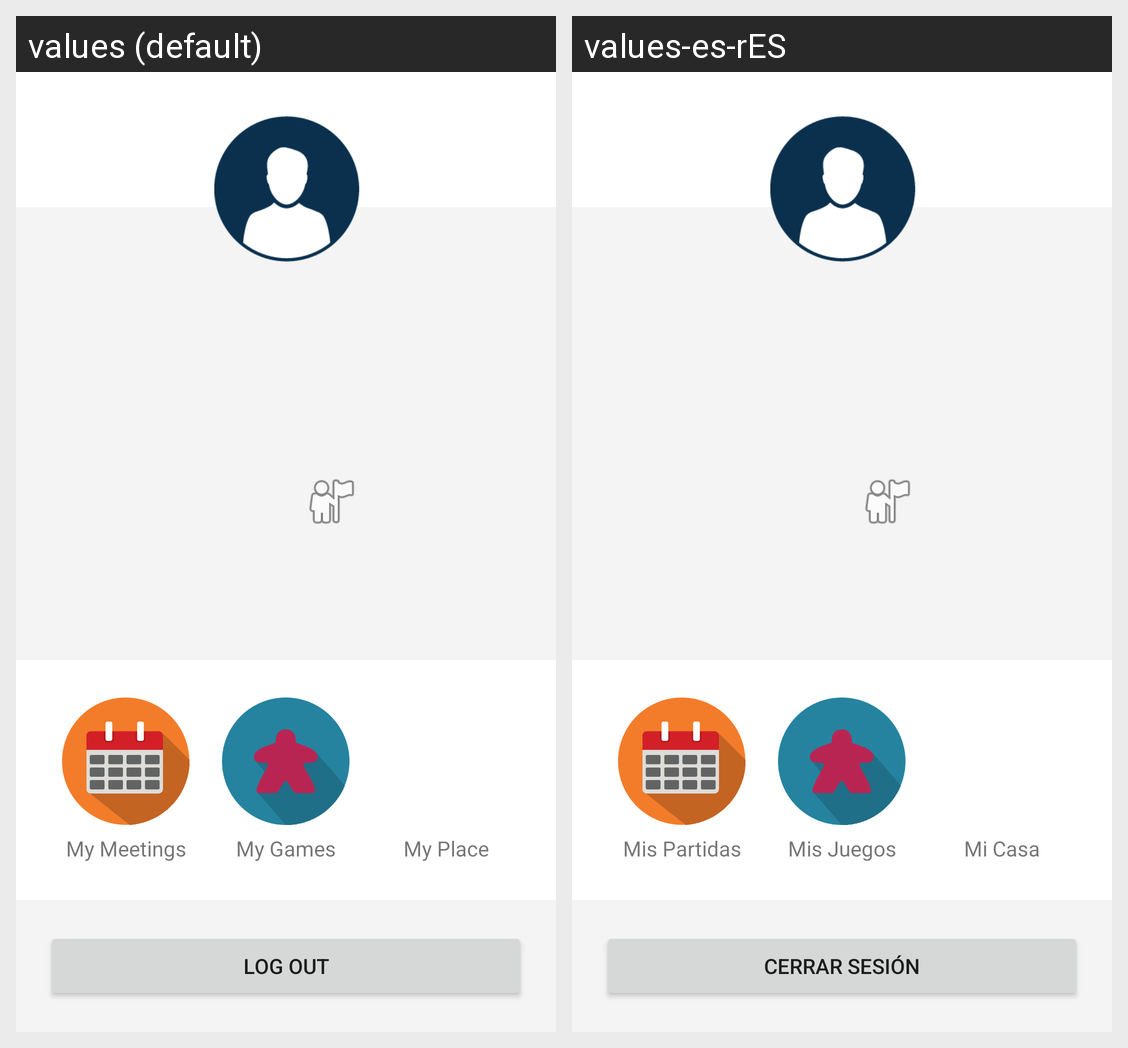

The same Android screen rendered under two of its app's locales, left to right. List the strings drawn on it with the default value and each locale's translation.
Android screen res/layout/fragment_profile.xml rendered under 2 locales, left to right: values (default), values-es-rES. Device: Nexus 5 (rendered at 1080×1920; each locale shown at half size, 540×960, under a caption strip naming it); theme AppTheme.
Strings drawn on this screen, with the default value and each locale's value (text and hints the layout hard-codes, and strings that could not be matched under every locale, appear in the picture but are not listed):

profileMyMeetings
  values: My Meetings
  values-es-rES: Mis Partidas

profileMyGames
  values: My Games
  values-es-rES: Mis Juegos

profileMyPlace
  values: My Place
  values-es-rES: Mi Casa

toolbarLogout
  values: Log Out
  values-es-rES: Cerrar sesión
